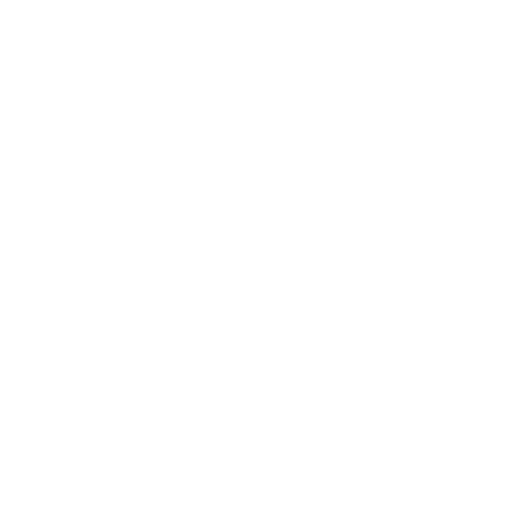
t = 0.00 s
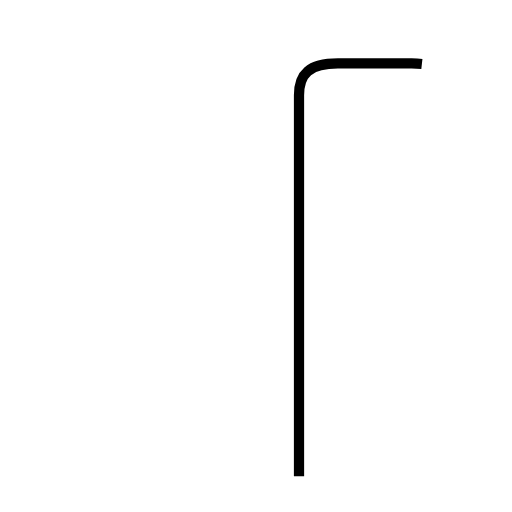
t = 1.53 s
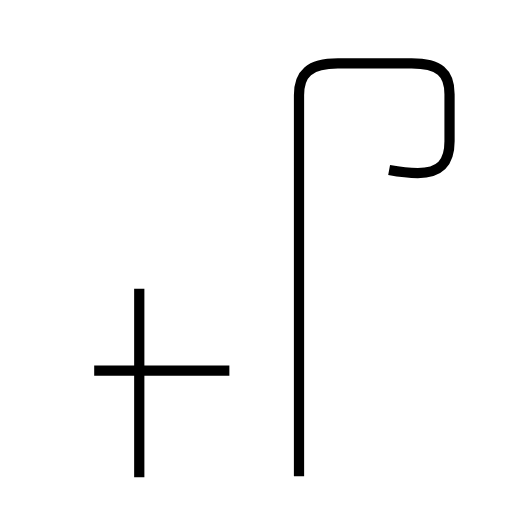
t = 2.99 s
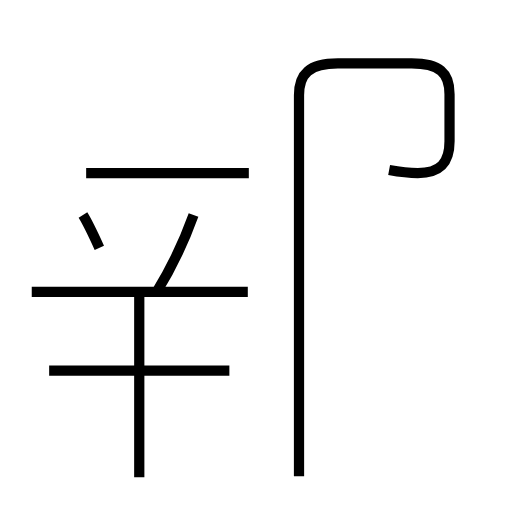
t = 4.59 s
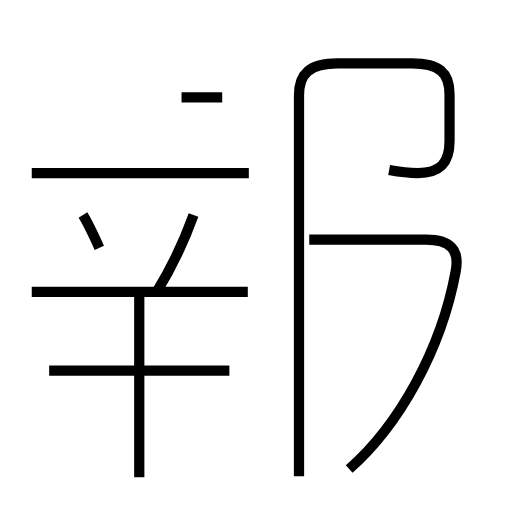
t = 6.03 s
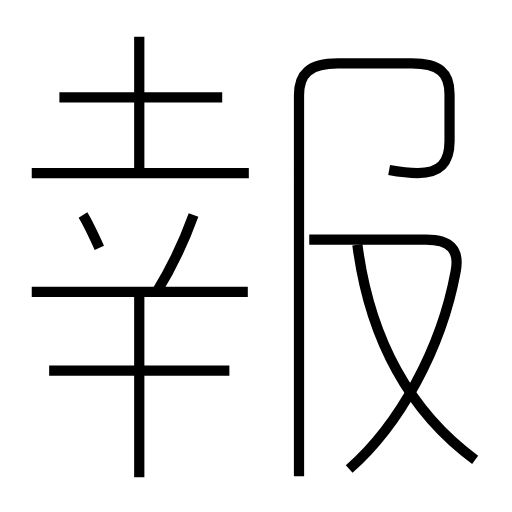
t = 7.54 s

The animated SVG that drew these frames (rendered in a browser with its animation timeline set to each time). Animation: 11 SMIL elements (animate=11); one cycle of 7.54 s.

<?xml version='1.0' encoding='utf-8'?>
<svg viewBox="0.0 -6.0 50.0 50.0" version="1.1" xmlns="http://www.w3.org/2000/svg"><rect x="-1000" y="-1000" width="2000" height="2000" stroke="white" fill="white" /><g style="fill:none;stroke:#000000;stroke-width:1"><path d="M 29.2 2.5 L 29.2 -34.7 C 29.2 -36.8 30.2 -37.8 33.0 -37.8 L 40.2 -37.8 C 42.9 -37.8 43.9 -36.9 43.9 -34.8 L 43.9 -30.2 C 43.9 -28.1 43.0 -27.1 40.8 -27.1 C 40.0 -27.1 39.1 -27.2 38.0 -27.4 " transform="translate(0.0 38.0)" stroke-dasharray="68.09862469684639" stroke-dashoffset="68.09862469684639"><animate attributeName="stroke-dashoffset" from="68.09862469684639" to="0" dur="2.0429587409053913s" begin="0s" fill="freeze" /></path><path d="M 13.6 2.6 L 13.6 -15.8 " transform="translate(0.0 38.0)" stroke-dasharray="18.400000000000002" stroke-dashoffset="18.400000000000002"><animate attributeName="stroke-dashoffset" from="18.400000000000002" to="0" dur="0.552s" begin="2.0429587409053913s" fill="freeze" /></path><path d="M 22.4 -7.8 L 4.8 -7.8 " transform="translate(0.0 38.0)" stroke-dasharray="17.599999999999998" stroke-dashoffset="17.599999999999998"><animate attributeName="stroke-dashoffset" from="17.599999999999998" to="0" dur="0.5279999999999999s" begin="2.5949587409053914s" fill="freeze" /></path><path d="M 24.2 -15.5 L 3.1 -15.5 " transform="translate(0.0 38.0)" stroke-dasharray="21.099999999999998" stroke-dashoffset="21.099999999999998"><animate attributeName="stroke-dashoffset" from="21.099999999999998" to="0" dur="0.6329999999999999s" begin="3.1229587409053914s" fill="freeze" /></path><path d="M 9.7 -19.8 C 9.2 -20.9 8.6 -22.2 8.1 -23.0 " transform="translate(0.0 38.0)" stroke-dasharray="3.5798912298930574" stroke-dashoffset="3.5798912298930574"><animate attributeName="stroke-dashoffset" from="3.5798912298930574" to="0" dur="0.10739673689679172s" begin="3.7559587409053914s" fill="freeze" /></path><path d="M 15.3 -15.5 C 16.9 -18.1 18.0 -20.5 18.9 -23.0 " transform="translate(0.0 38.0)" stroke-dasharray="8.334692664805956" stroke-dashoffset="8.334692664805956"><animate attributeName="stroke-dashoffset" from="8.334692664805956" to="0" dur="0.25004077994417867s" begin="3.863355477802183s" fill="freeze" /></path><path d="M 24.3 -27.1 L 3.1 -27.1 " transform="translate(0.0 38.0)" stroke-dasharray="21.2" stroke-dashoffset="21.2"><animate attributeName="stroke-dashoffset" from="21.2" to="0" dur="0.636s" begin="4.113396257746362s" fill="freeze" /></path><path d="M 34.1 1.8 C 39.0 -2.5 43.1 -9.9 44.5 -17.5 C 44.9 -19.6 44.0 -20.6 41.6 -20.6 L 30.2 -20.6 " transform="translate(0.0 38.0)" stroke-dasharray="38.8488545654006" stroke-dashoffset="38.8488545654006"><animate attributeName="stroke-dashoffset" from="38.8488545654006" to="0" dur="1.165465636962018s" begin="4.749396257746362s" fill="freeze" /></path><path d="M 21.7 -34.5 L 5.8 -34.5 " transform="translate(0.0 38.0)" stroke-dasharray="15.899999999999999" stroke-dashoffset="15.899999999999999"><animate attributeName="stroke-dashoffset" from="15.899999999999999" to="0" dur="0.4769999999999999s" begin="5.91486189470838s" fill="freeze" /></path><path d="M 13.6 -26.9 L 13.6 -40.4 " transform="translate(0.0 38.0)" stroke-dasharray="13.5" stroke-dashoffset="13.5"><animate attributeName="stroke-dashoffset" from="13.5" to="0" dur="0.40499999999999997s" begin="6.391861894708381s" fill="freeze" /></path><path d="M 46.4 0.9 C 40.1 -3.7 36.1 -10.8 34.9 -20.1" transform="translate(0.0 38.0)" stroke-dasharray="24.64042677576906" stroke-dashoffset="24.64042677576906"><animate attributeName="stroke-dashoffset" from="24.64042677576906" to="0" dur="0.7392128032730718s" begin="6.796861894708381s" fill="freeze" /></path></g></svg>
